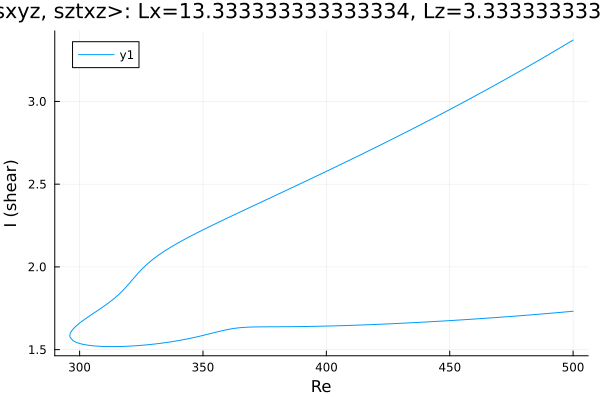

The file beside this chart, header and first rows:
Re, shear
500.0, 3.371
499.5, 3.366
498.1, 3.354
496.7, 3.341
495.3, 3.329
493.9, 3.316
492.4, 3.304
491, 3.291
489.6, 3.279
488.2, 3.267
486.8, 3.254
485.4, 3.242
484, 3.23
482.5, 3.218
481.1, 3.206
479.7, 3.194
478.3, 3.182
476.9, 3.17
475.5, 3.158
474.1, 3.146
472.6, 3.134
471.2, 3.122
469.8, 3.111
468.4, 3.099
467, 3.087
465.6, 3.076
464.2, 3.064
462.7, 3.053
461.3, 3.041
459.9, 3.03
458.5, 3.018
457.1, 3.007
455.7, 2.996
454.3, 2.985
452.8, 2.973
451.4, 2.962
450, 2.951
448.6, 2.94
447.2, 2.929
445.8, 2.918
444.4, 2.907
442.9, 2.896
441.5, 2.885
440.1, 2.874
438.7, 2.863
437.3, 2.852
435.9, 2.841
434.5, 2.831
433, 2.82
431.6, 2.809
430.2, 2.799
428.8, 2.788
427.4, 2.777
426, 2.767
424.6, 2.756
423.1, 2.746
421.7, 2.735
420.3, 2.725
418.9, 2.714
417.5, 2.704
... 300 more rows
